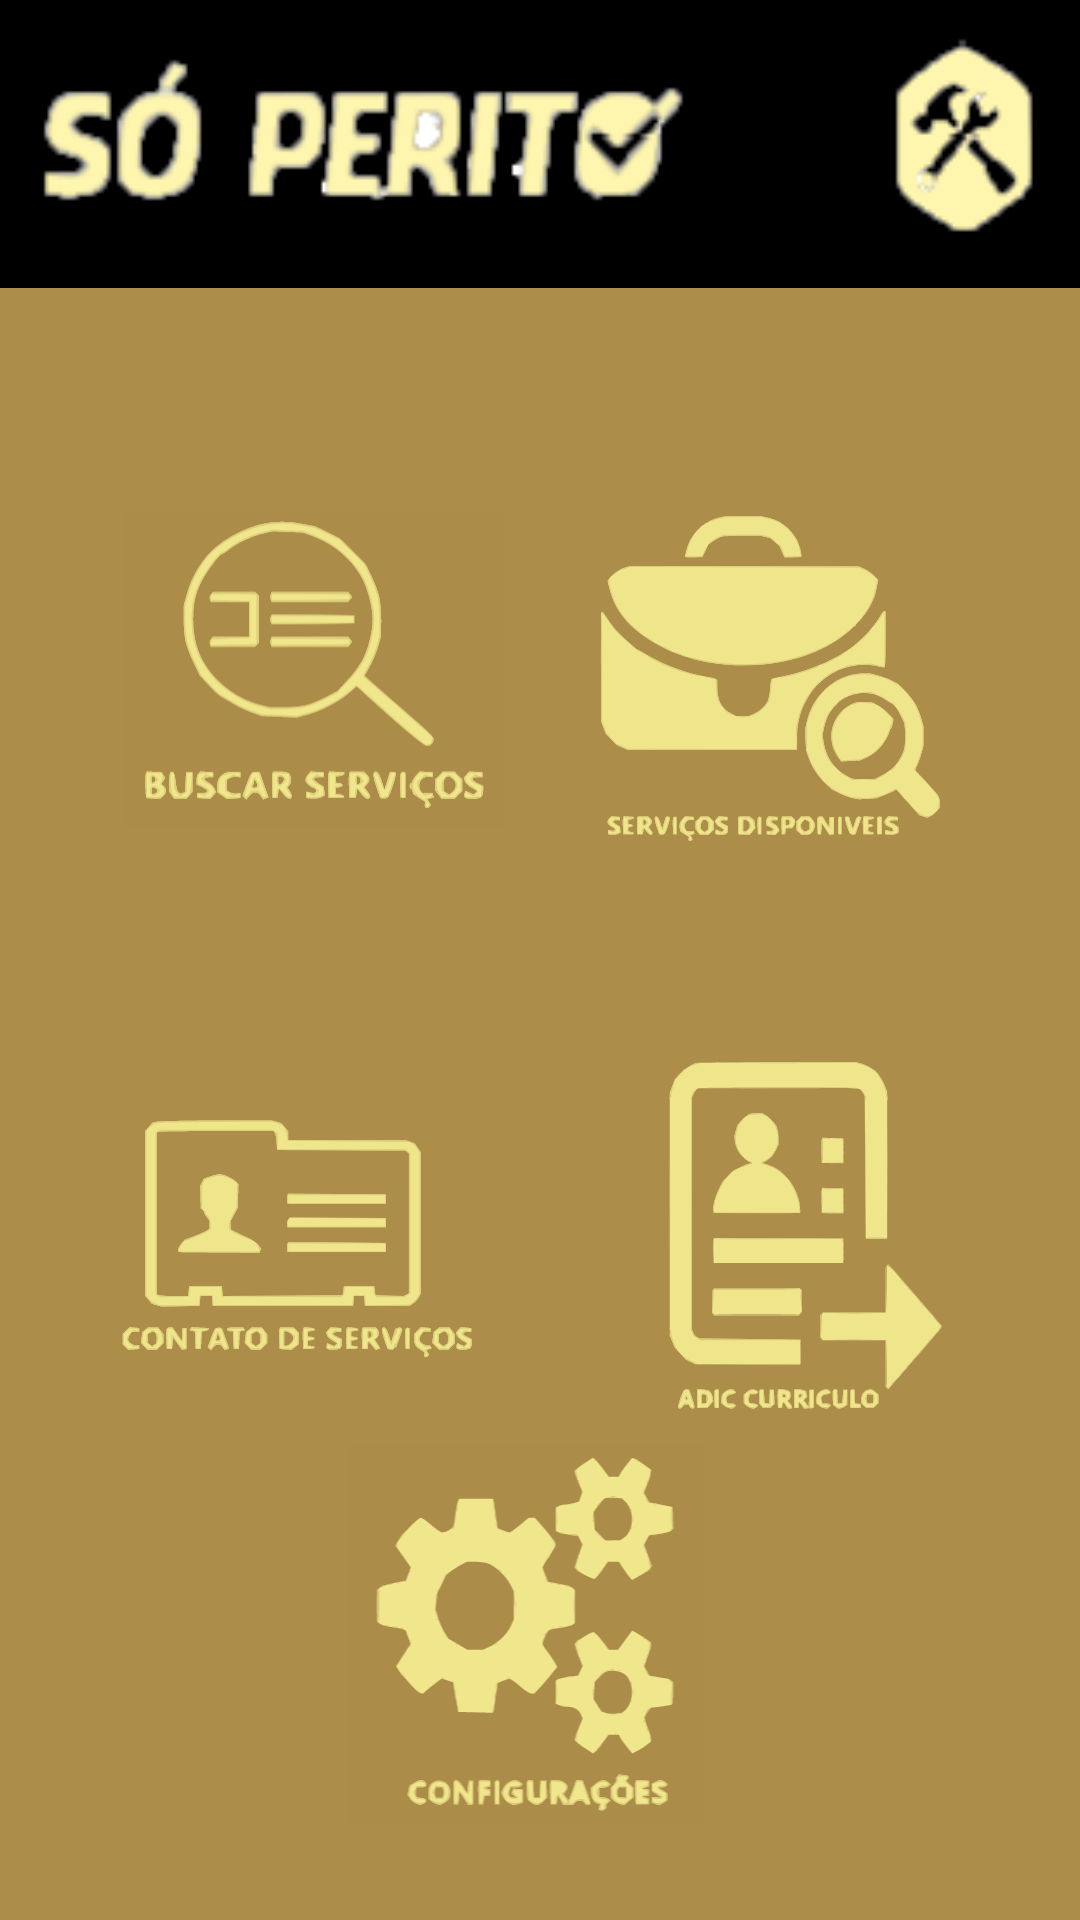

Produce the Android XML layout that renders to this screen, including the resource entries it uses.
<!-- AndroidManifest.xml: application theme Theme.SoPerito -->
<!-- res/layout/activity_menu_perito.xml -->
<?xml version="1.0" encoding="utf-8"?>
<androidx.constraintlayout.widget.ConstraintLayout xmlns:android="http://schemas.android.com/apk/res/android"
    xmlns:app="http://schemas.android.com/apk/res-auto"
    xmlns:tools="http://schemas.android.com/tools"
    android:layout_width="match_parent"
    android:layout_height="match_parent"
    android:background="@color/marrom"
    tools:context=".view.perito.MenuPeritoActivity">

    <ImageView
        android:id="@+id/img_action_bar"
        android:layout_width="match_parent"
        android:layout_height="96dp"
        app:layout_constraintTop_toTopOf="parent"
        app:layout_constraintStart_toStartOf="parent"
        app:layout_constraintEnd_toEndOf="parent"
        android:background="@color/black"
        android:src="@drawable/img_slogan_logo"
        android:padding="8dp"
        />

    <ImageView
        android:id="@+id/btn_busca"
        android:layout_width="126dp"
        android:layout_height="126dp"
        android:layout_marginStart="42dp"
        android:layout_marginTop="64dp"
        android:src="@drawable/ic_buscar_servico"
        app:layout_constraintHorizontal_chainStyle="packed"
        app:layout_constraintEnd_toStartOf="@+id/btn_servico_dispo"
        app:layout_constraintHorizontal_bias="0.0"
        app:layout_constraintStart_toStartOf="parent"
        app:layout_constraintTop_toBottomOf="@+id/img_action_bar"
        />

    <ImageView
        android:id="@+id/btn_servico_dispo"
        android:layout_width="126dp"
        android:layout_height="126dp"
        android:layout_marginTop="64dp"
        android:layout_marginEnd="42dp"
        android:src="@drawable/ic_servico_disponiveis"
        app:layout_constraintTop_toBottomOf="@id/img_action_bar"
        app:layout_constraintEnd_toEndOf="parent"
      />

    <ImageView
        android:id="@+id/btn_add_curriculo"
        android:layout_width="126dp"
        android:layout_height="126dp"
        android:layout_marginEnd="32dp"
        android:layout_marginTop="64dp"
        android:src="@drawable/ic_adic_curriculo"
        app:layout_constraintStart_toEndOf="@+id/btn_contato_service"
        app:layout_constraintEnd_toEndOf="parent"
        app:layout_constraintTop_toBottomOf="@+id/btn_servico_dispo"
        />

    <ImageView
        android:id="@+id/btn_contato_service"
        android:layout_width="126dp"
        android:layout_height="126dp"
        android:layout_marginStart="40dp"
        android:layout_marginTop="64dp"
        android:layout_marginEnd="42dp"
        android:src="@drawable/ic_contato_servico"
        app:layout_constraintEnd_toStartOf="@+id/btn_add_curriculo"
        app:layout_constraintStart_toStartOf="parent"
        app:layout_constraintTop_toBottomOf="@+id/btn_busca" />

    <ImageView
        android:id="@+id/btn_config"
        android:layout_width="126dp"
        android:layout_height="126dp"
        android:layout_marginEnd="42dp"
        android:layout_marginTop="32dp"
        android:layout_marginBottom="32dp"
        android:src="@drawable/ic_configuracoes"
        app:layout_constraintBottom_toBottomOf="parent"
        app:layout_constraintEnd_toEndOf="parent"
        app:layout_constraintHorizontal_bias="0.584"
        app:layout_constraintStart_toStartOf="parent" />

</androidx.constraintlayout.widget.ConstraintLayout>
<!-- resources referenced by this layout -->
<resources>
  <color name="black">#FF000000</color>
  <color name="marrom">#AC8D49</color>
  <!-- drawable ic_adic_curriculo: vector/xml drawable (drawable, 47766 chars, omitted) -->
  <!-- drawable ic_buscar_servico: vector/xml drawable (drawable, 26788 chars, omitted) -->
  <!-- drawable ic_configuracoes: vector/xml drawable (drawable, 44079 chars, omitted) -->
  <!-- drawable ic_contato_servico: vector/xml drawable (drawable, 28473 chars, omitted) -->
  <!-- drawable ic_servico_disponiveis: vector/xml drawable (drawable, 44293 chars, omitted) -->
  <!-- drawable img_slogan_logo: png bitmap (drawable, 10630 bytes) -->
  <style name="Theme.SoPerito" parent="Theme.MaterialComponents.DayNight.DarkActionBar">
          
          <item name="colorPrimary">@color/purple_500</item>
          <item name="colorPrimaryVariant">@color/purple_700</item>
          <item name="colorOnPrimary">@color/white</item>
          
          <item name="colorSecondary">@color/teal_200</item>
          <item name="colorSecondaryVariant">@color/teal_700</item>
          <item name="colorOnSecondary">@color/black</item>
          
          <item name="android:statusBarColor" tools:targetApi="l">?attr/colorPrimaryVariant</item>
          
      </style>
  <color name="purple_500">#FF6200EE</color>
  <color name="purple_700">#FF3700B3</color>
  <color name="white">#FFFFFFFF</color>
  <color name="teal_200">#FF03DAC5</color>
  <color name="teal_700">#FF018786</color>
</resources>
